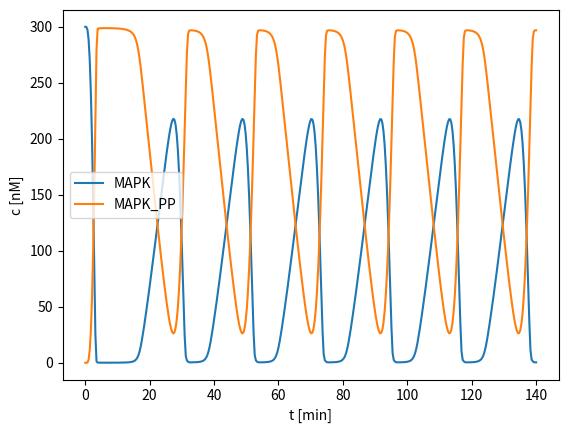

This figure's Python source:
import numpy as np
import matplotlib.pyplot as plt
import pandas as pd
import seaborn as sns
from scipy.integrate import solve_ivp
from dataclasses import dataclass, field
import time
from typing import Any
import random

@dataclass
class Enzyme:
    name: str
    c: float
    kinetic_factors: dict = field(default_factory=dict)

    def __post_init__(self):
        self.kinetic_factors = pd.Series(self.kinetic_factors)


class Simulation:
    def __init__(self):
        #Enzymes
        self.ras = Enzyme('RAS', 0, {'v_1': 2.5,
                                     'k_mm_1': 10.})
        self.mkkk = Enzyme('MKKK', 100.)
        self.mkp_mkkk = Enzyme('MKP_MKKK', 0, {'v_2': 0.25,
                                               'k_mm_2': 8.})
        self.mkkk_p = Enzyme('MKKK_P', 0., {'k_cat_3': 0.025,
                                            'k_mm_3': 15.,
                                            'k_cat_4': 0.025,
                                            'k_mm_4': 15.})
        self.mkp_mkk = Enzyme('MKP_MKK', 0, {'v_5': 0.75,
                                             'k_mm_5': 15.,
                                             'v_6': 0.75,
                                             'k_mm_6': 15.})
        self.mkk = Enzyme('MKK', 300.)
        self.mkk_p = Enzyme('MKK_P', 0.)
        self.mkk_pp = Enzyme('MKK_PP', 0., {'k_cat7': 0.025,
                                            'k_mm7': 15.,
                                            'k_cat8': 0.025,
                                            'k_mm8': 15.})
        self.mkp_mapk = Enzyme('MKP_MAPK', 0, {'v_9': 0.5,
                                               'k_mm_9': 15.,
                                               'v_10': 0.5,
                                               'k_mm_10': 15.})
        self.mapk = Enzyme('MAPK', 300.)
        self.mapk_p = Enzyme('MAPK_P', 0)
        self.mapk_pp = Enzyme('MAPK_PP', 0, {'n': 0.,
                                             'ki': 9.})
        self.mapk_list = [self.mkkk,self.mkkk_p, self.mkk, self.mkk_p,
                          self.mkk_pp, self.mapk, self.mapk_p, self.mapk_pp]
        # constants timeframe
        self.t0 = 0
        self.t_end_minutes = 140
        self.t_end = self.t_end_minutes * 60
        self.stepps = 400
        self.t_list = np.linspace(self.t0, self.t_end, self.stepps)
        # Todo: FFunktion timeframe
        self.solution = pd.DataFrame()


    def simulate_ode_ruck(self, t, dc_dt_list):
        self.mkkk.c, self.mkkk_p.c, self.mkk.c, self.mkk_p.c, self.mkk_pp.c,\
            self.mapk.c, self.mapk_p.c, self.mapk_pp.c = dc_dt_list
        ki = self.mapk_pp.kinetic_factors['ki']
        n = self.mapk_pp.kinetic_factors['n']
        v1 = self.ras.kinetic_factors['v_1']
        k_mm1 = self.ras.kinetic_factors['k_mm_1']
        v2, k_mm2 = self.mkp_mkkk.kinetic_factors
        k_cat3, k_mm3, k_cat4, k_mm4 = self.mkkk_p.kinetic_factors
        v5, k_mm5, v6, k_mm6 = self.mkp_mkk.kinetic_factors
        k_cat7, k_mm7, k_cat8, k_mm8 = self.mkk_pp.kinetic_factors
        v9, k_mm9, v10, k_mm10 = self.mkp_mapk.kinetic_factors

        # rates
        rate1 = v1 * self.mkkk.c / ((1 + (self.mapk_pp.c / ki) ** n) * (k_mm1 + self.mkkk.c))
        rate2 = v2 * self.mkkk_p.c / (k_mm2 + self.mkkk_p.c)
        rate3 = k_cat3 * self.mkkk_p.c * self.mkk.c / (k_mm3 + self.mkk.c)
        rate4 = k_cat4 * self.mkkk_p.c * self.mkk_p.c / (k_mm4 + self.mkk_p.c)
        rate5 = v5 * self.mkk_pp.c / (k_mm5 + self.mkk_pp.c)
        rate6 = v6 * self.mkk_p.c / (k_mm6 + self.mkk_p.c)
        rate7 = k_cat7 * self.mkk_pp.c * self.mapk.c / (k_mm7 + self.mapk.c)
        rate8 = k_cat8 * self.mkk_pp.c * self.mapk_p.c / (k_mm8 + self.mapk_p.c)
        rate9 = v9 * self.mapk_pp.c / (k_mm9 + self.mapk_pp.c)
        rate10 = v10 * self.mapk_p.c / (k_mm10 + self.mapk_p.c)

        # d_kin/d_t
        d_mkkk = rate2 - rate1
        d_mkkk_p = rate1 - rate2
        d_mkk = rate6 - rate3
        d_mkk_p = rate3 + rate5 - rate4 - rate6
        d_mkk_pp = rate4 - rate5
        d_mapk = rate10 - rate7
        d_mapk_p = rate7 + rate9 - rate8 - rate10
        d_mapk_pp = rate8 - rate9

        return [d_mkkk, d_mkkk_p, d_mkk, d_mkk_p, d_mkk_pp, d_mapk, d_mapk_p, d_mapk_pp]

    def scipy_rk45(self, order=True):
        c_t0 = [self.mkkk.c, self.mkkk_p.c, self.mkk.c, self.mkk_p.c,
                self.mkk_pp.c, self.mapk.c, self.mapk_p.c, self.mapk_pp.c]
        scipy_rk45 = solve_ivp(self.simulate_ode_ruck,
                               [self.t0, self.t_end],
                               c_t0,
                               dense_output=True,
                               rtol=1e-3,
                               atol=1e-6,
                               method='RK45')
        solution_array = scipy_rk45.sol(self.t_list)
        df = pd.DataFrame()
        for i, value in enumerate(solution_array):
            df[self.mapk_list[i].name] = value
        if order:
            self.solution = df
            # return df
        else:
            df = df.sample(frac=1, axis=1)
            self.solution = df
            # return df

    def plot(self, list):
        t_list_min = self.t_list / 60
        if len(list) == 0:
            sns.lineplot(data=self.solution, legend='full')
        else:
            labels = []
            for i in list:
                sns.lineplot(x=t_list_min, y=i, data=self.solution, label=i)
                labels.append(i)
            plt.xlabel('t [min]')
            plt.ylabel('c [nM]')
            # plt.legend(bbox_to_anchor=(1, 1))
            plt.legend()
        plt.show()




sim1 = Simulation()
sim1.mapk_pp.kinetic_factors['n'] = 1.1
sim1.t_end_minutes = 100
print(sim1.t_end_minutes)
sim1.scipy_rk45(order=True)
sim1.plot(['MAPK', 'MAPK_PP'])
#sim1.plot(['MKKK', 'MKKK_P', 'MKK', 'MKK_P', 'MKK_PP', 'MAPK', 'MAPK_P', 'MAPK_PP'])